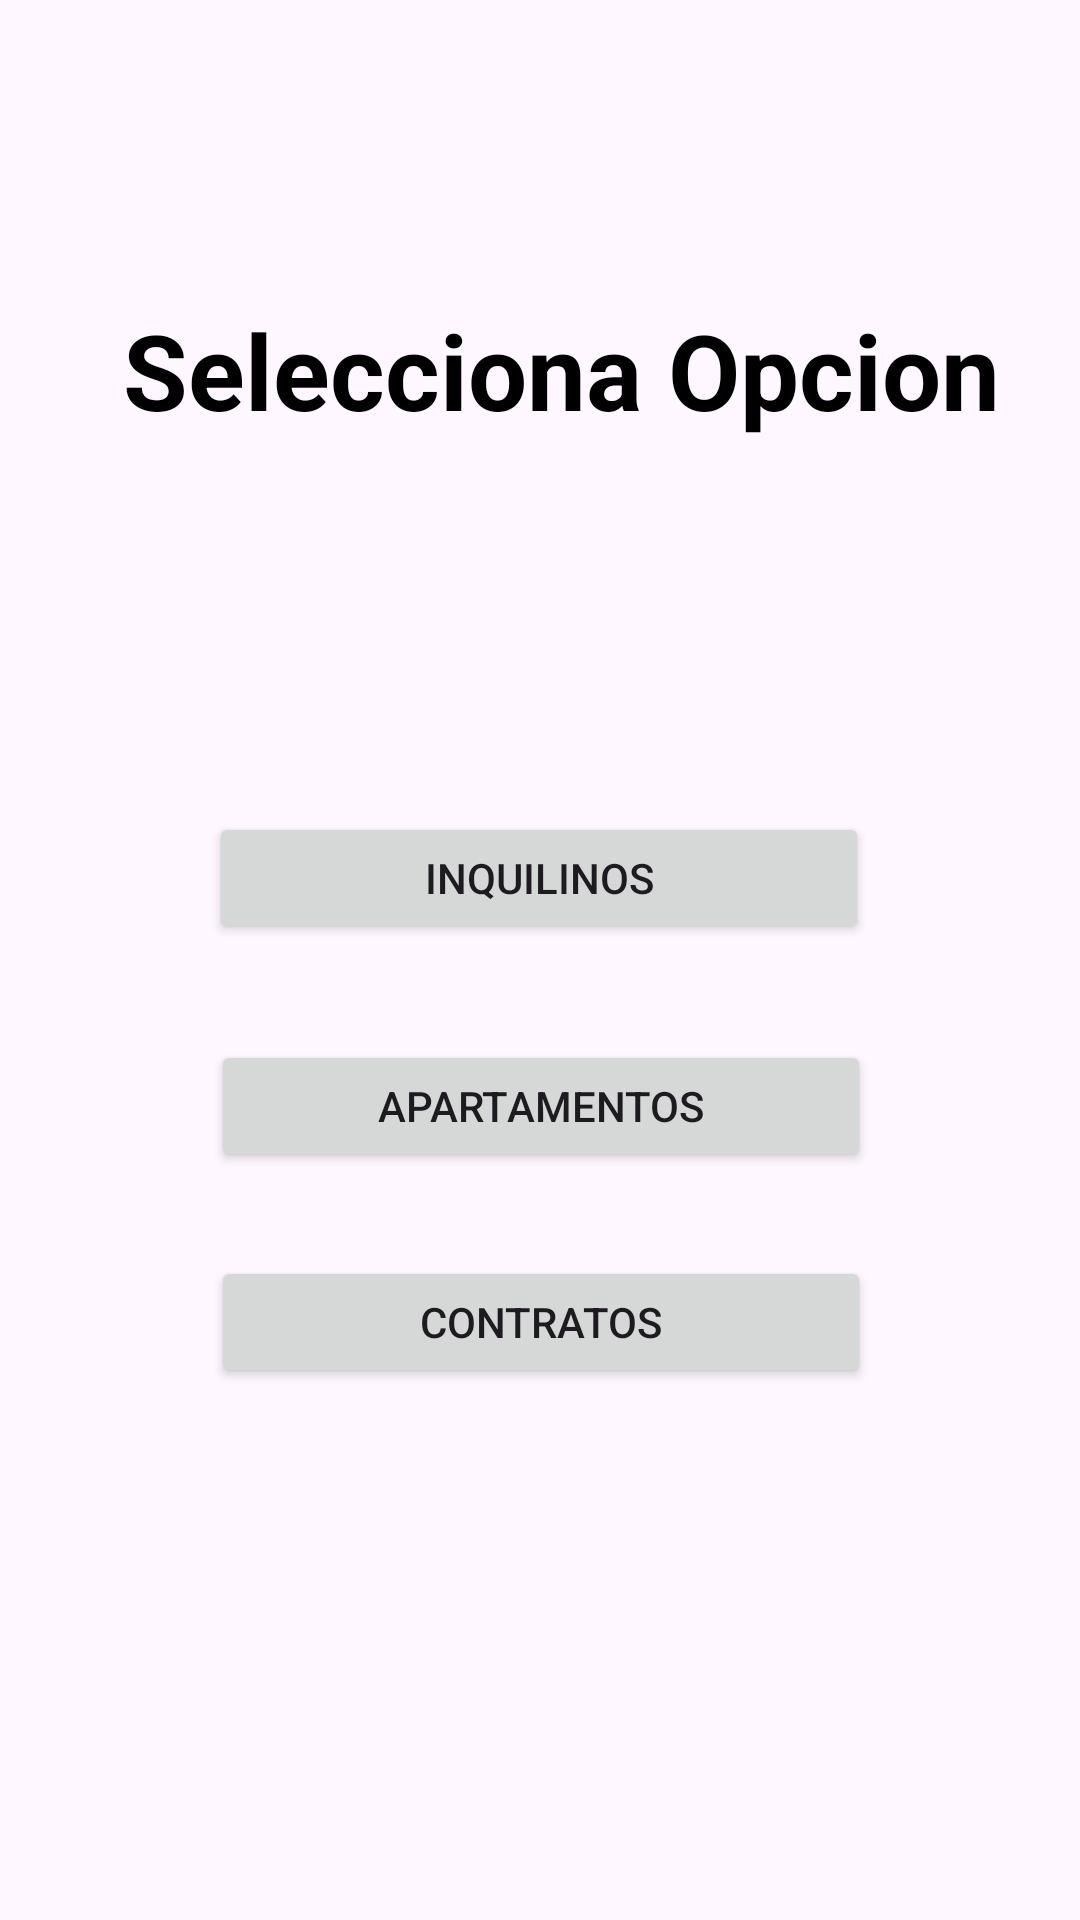

Write the Android layout XML for this screen, with the resource values it uses.
<!-- AndroidManifest.xml: application theme Theme.AppAlquilerInmuebleActivity -->
<!-- res/layout/activity_main.xml -->
<?xml version="1.0" encoding="utf-8"?>
<androidx.constraintlayout.widget.ConstraintLayout xmlns:android="http://schemas.android.com/apk/res/android"
    xmlns:app="http://schemas.android.com/apk/res-auto"
    xmlns:tools="http://schemas.android.com/tools"
    android:layout_width="match_parent"
    android:layout_height="match_parent"
    tools:context=".MainActivity">

    <TextView
        android:id="@+id/textView"
        android:layout_width="wrap_content"
        android:layout_height="wrap_content"
        android:layout_marginTop="100dp"
        android:text="Selecciona Opcion"
        android:textColor="@color/black"
        android:textSize="35sp"
        android:textStyle="bold"
        app:layout_constraintEnd_toEndOf="parent"
        app:layout_constraintHorizontal_bias="0.606"
        app:layout_constraintStart_toStartOf="parent"
        app:layout_constraintTop_toTopOf="parent" />

    <Button
        android:id="@+id/btnOso"
        android:layout_width="220dp"
        android:layout_height="44dp"
        android:layout_marginTop="124dp"
        android:text="Inquilinos"
        app:layout_constraintEnd_toEndOf="parent"
        app:layout_constraintHorizontal_bias="0.497"
        app:layout_constraintStart_toStartOf="parent"
        app:layout_constraintTop_toBottomOf="@+id/textView" />

    <Button
        android:id="@+id/btnPerro"
        android:layout_width="220dp"
        android:layout_height="44dp"
        android:layout_marginTop="32dp"
        android:text="Apartamentos"
        app:layout_constraintEnd_toEndOf="parent"
        app:layout_constraintHorizontal_bias="0.502"
        app:layout_constraintStart_toStartOf="parent"
        app:layout_constraintTop_toBottomOf="@+id/btnOso" />

    <Button
        android:id="@+id/btnFlor"
        android:layout_width="220dp"
        android:layout_height="44dp"
        android:layout_marginTop="28dp"
        android:text="Contratos"
        app:layout_constraintEnd_toEndOf="parent"
        app:layout_constraintHorizontal_bias="0.502"
        app:layout_constraintStart_toStartOf="parent"
        app:layout_constraintTop_toBottomOf="@+id/btnPerro" />

</androidx.constraintlayout.widget.ConstraintLayout>
<!-- resources referenced by this layout -->
<resources>
  <style name="Theme.AppAlquilerInmuebleActivity" parent="Base.Theme.AppAlquilerInmuebleActivity" />
  <style name="Base.Theme.AppAlquilerInmuebleActivity" parent="Theme.Material3.DayNight.NoActionBar">
          
          
      </style>
  <!-- not gathered from this repository: default colours our renderer supplied (Android Studio template values) -->
  <color name="black">#FF000000</color>
</resources>
